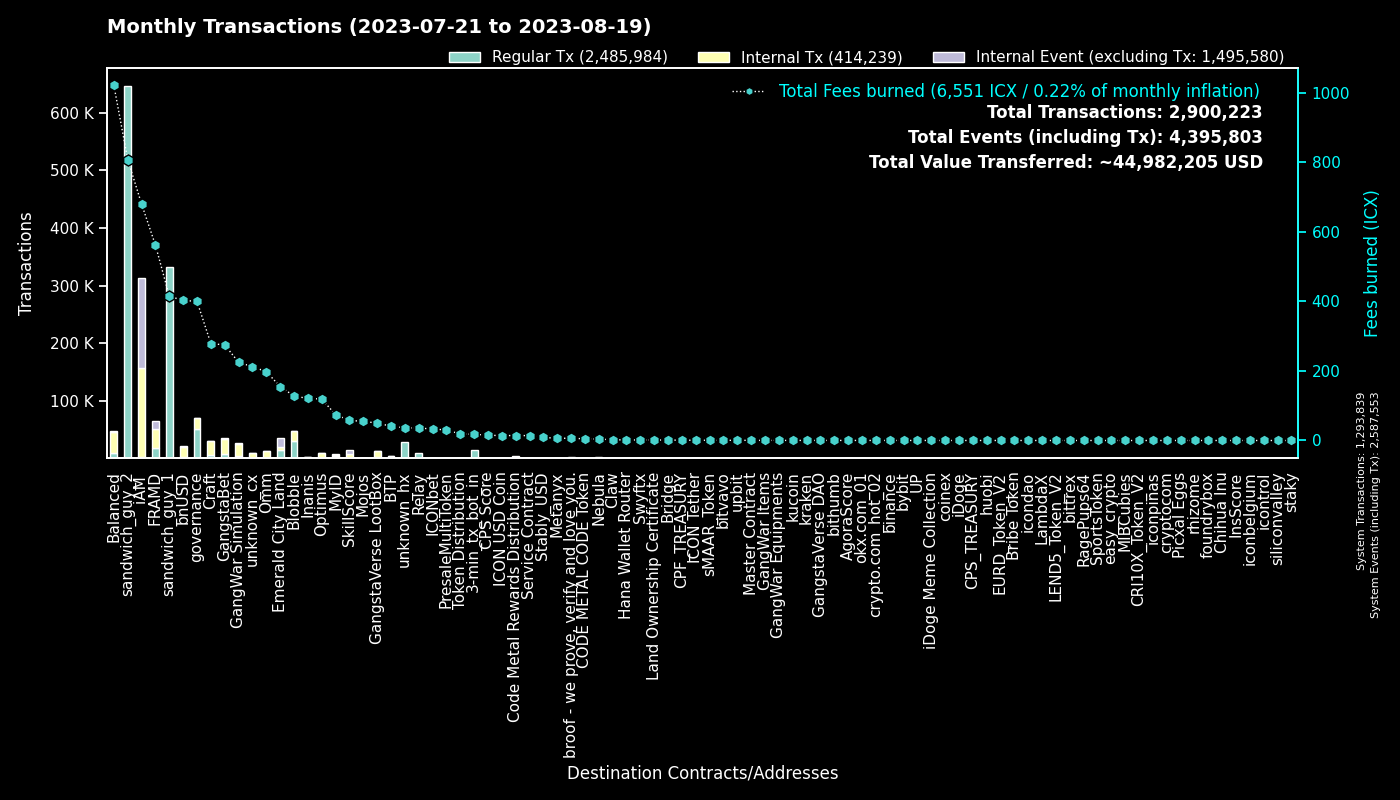

The data file committed next to this chart (first rows):
to, Regular Tx, Fees burned, to_def, Internal Tx, Internal Event (excluding Tx), group
0, 1293683, 0.0, System, 156, 1293714, System
hx515dff2d6210e74b0ad595aa02fe6d2ef042b0…, 646077, 807.6, sandwich_guy_2, 0, 0, sandwich_guy_2
hxc80b59718ee86d01dc5c60de0c38df2a93cf4a…, 331800, 414.8, sandwich_guy_1, 0, 0, sandwich_guy_1
cx00000000000000000000000000000000000000…, 50879, 400, governance, 19379, 8, governance
cx2aa9b28a657e3121b75d3d4fe65e569398645d…, 16385, 376.9, FRAMD Token, 18731, 1161, FRAMD
cxf14dea1cff7ceb29a46e6d04533a08f84441e4…, 15647, 66.54, Blobble Stake Token, 16080, 4, Blobble
cxf2ca3b655a782f39227934d37ff3b77f9b1ebc…, 14999, 61.21, unknown_cx, 0, 0, Blobble
hx11de4e28be4845de3ea392fd8d758655bf766c…, 14399, 18, 3-min_tx_bot_in, 0, 0, 3-min_tx_bot_in
cxca5faa5a71d986a2e84dd7e6f5ff791d29901e…, 8743, 35.9, Relay_4, 0, 0, Relay
cx1125cae5b048ba57c9331e47e0220a3b91287f…, 7718, 111.5, Emerald City Land, 4016, 8567, Emerald City Land
cx4a2d109dac5032b439fdeecd81652ce0f96040…, 6960, 43.56, Emerald City Land, 94, 6982, Emerald City Land
cxe5c2c460364acc5f8c1d5ca925930043d8d9c9…, 5364, 25.22, GangstaBet Crown, 5640, 0, GangstaBet
cx5a0af85407c69945eb318d4ac18e9e84218416…, 4358, 224.8, GangWar Simulation, 19569, 2405, GangWar Simulation
cx9c4698411c6d9a780f605685153431dcda0460…, 2605, 27.27, Auction, 8685, 1, Craft
cx88fd7df7ddff82f7cc735c871dc519838cb235…, 2133, 402.5, bnUSD, 18253, 1037, bnUSD
cxd17316e24ee40f2ef8ed6f3a497311db1b3520…, 2038, 49.85, GangstaVerse LootBox, 9728, 8, GangstaVerse LootBox
cxba62bb61baf8dd8b6a04633fe33806547785a0…, 1992, 62.13, MyID_3, 1945, 0, MyID
cx69bcdf1753472c1444188ec3f5188657e30c83…, 1971, 6.31, broof - we prove, verify and love you., 0, 0, broof - we prove, verify and love you.
cx2609b924e33ef00b648a409245c7ea394c4678…, 1874, 318.7, balanced_sicx, 9473, 189, Balanced
cx10d59e8103ab44635190bd4139dbfd682fa2d0…, 1865, 51.26, balanced_rewards, 2495, 0, Balanced
cx7ecb16e4c143b95e01d05933c17cb986cfe618…, 1796, 151.4, CraftRewards, 11804, 139, Craft
cx28b2ec885b50c8a93da752f2d0467a67127a70…, 1717, 169.9, CROWN, 15304, 1116, GangstaBet
cx66d4d90f5f113eba575bf793570135f9b10cec…, 1423, 99.66, balanced_loans, 4164, 344, Balanced
cx694e8c9f1a05c8c3719f30d46b97697960e428…, 1277, 12.04, MyID_2, 1277, 0, MyID
cx14002628a4599380f391f708843044bc93dce2…, 1265, 679.4, iAM Div, 156090, 156508, iAM
hxb568381d35d3e7a6383200e8a0d30310af20b9…, 1209, 1.511, Swyftx, 0, 0, Swyftx
cx2dc662031f3d62bcdba4f63e9bf827767c8475…, 1145, 57.53, SkillScore, 6708, 7153, SkillScore
cx30f18d26f45d990112a4cd4825c0b79af73aac…, 928, 184.7, Yetis, 14056, 13947, FRAMD
cx2e6d0fc0eca04965d06038c8406093337f085f…, 774, 99.01, Craft, 4412, 125, Craft
cx21e94c08c03daee80c25d8ee3ea22a20786ec2…, 726, 175.2, Balanced Router, 7668, 311, Balanced
cxa0af3165c08318e988cb30993b3048335b94af…, 704, 32.86, balanced_dex, 2174, 0, Balanced
cxf61cd5a45dc9f91c15aa65831a30a90d59a096…, 675, 91.23, balanced_baln, 3864, 424, Balanced
cx28497aef34ec44ad2be9249daddfbe34b54f30…, 673, 11.67, Balanced Bribe, 667, 0, Balanced
cxe971c0a92c58db502e4a224efc6ba311eb1c17…, 548, 115.7, Inanis Treasury, 1205, 123, Inanis
cx203d9cd2a669be67177e997b8948ce2c35caff…, 517, 93.23, balanced_dividends, 5428, 123, Balanced
cx85954d0dae92b63bf5cba03a59ca4ffe687bad…, 506, 3.463, NebulaMultiToken, 697, 0, Nebula
cxaa99a164586883eed0322d62a31946dfa9491f…, 481, 46.58, optimus_rewards, 1379, 60, Optimus
cxcb455f26a2c01c686fa7f30e1e3661642dd53c…, 453, 109.8, omm_lending, 9146, 0, Omm
hxa390d24fdcba68515b492ffc553192802706a1…, 404, 0.505, bitvavo_hot, 0, 0, bitvavo
cx6139a27c15f1653471ffba0b4b88dc15de7e32…, 384, 75.44, gangstabet_token, 4051, 111, GangstaBet
cxe65f3286902be43e00a5013cb1dc300ec8e51f…, 384, 106.7, unknown_cx, 3875, 51, unknown_cx
cx44250a12074799e26fdeee75648ae47e2cc842…, 305, 127.1, balanced_governance, 19, 0, Balanced
cx334db6519871cb2bfd154cec0905ced4ea142d…, 285, 1.092, unknown_cx, 0, 0, unknown_cx
cx7b1843b7ef5368a080ccf59c0a9d1bdec474f9…, 279, 15.3, optimus_dividends, 2949, 0, Optimus
cx1a29259a59f463a67bb2ef84398b30ca56b583…, 279, 58.74, omm_token, 2030, 205, Omm
cx43e2eec79eb76293c298f2b17aec06097be606…, 274, 10.24, balanced_staking, 692, 1, Balanced
cx5b5a03cb525a1845d0af3a872d525b18a810ac…, 267, 28.61, btp-0x38.bsc-BTCB, 1675, 9, BTP
cxd4736a1f685279ad5c26fd77ca92e4d6f47b63…, 234, 0.655, sMAAR_Token, 234, 0, sMAAR_Token
cx5f981afd82275a76bcdbf4ad419c6286b565d0…, 220, 29.62, unknown_cx, 1166, 24, unknown_cx
cx0ff8d1c6b8ce2085d1eb4e8d976cfef2622a14…, 220, 0.9215, Land Ownership Certificate, 219, 0, Land Ownership Certificate
hxbb984f278abd66ae2155edbd91f8c87ce98411…, 206, 0.2575, kucoin, 0, 0, kucoin
hx68646780e14ee9097085f7280ab137c3633b4b…, 193, 0.2412, kraken_hot, 0, 0, kraken
cx9f4ab72f854d3ccdc59aa6f2c3e2215dd62e87…, 167, 15, CPS Score, 265, 18, CPS Score
hx45ad1c2560c69e8b05fa7621a7e9d504cf3e71…, 165, 0.2063, unknown_hx, 0, 0, unknown_hx
cx785d504f44b5d2c8dac04c5a1ecd75f18ee57d…, 165, 12, Finance Token, 445, 14, Optimus
cx384018e03aa8b739472c7a0645b70df97550e2…, 163, 1.762, GangstaBet, 151, 0, GangstaBet
cx841f29ec6ce98b527d49a275e87d427627f1af…, 155, 17.99, OMM Delegation, 1, 1, Omm
hx49b1556654e51f52d59a8222b4737ee7dccc6d…, 145, 0.1812, upbit_cold_02, 0, 0, upbit
hx133323c2e990994816b548a9e7eb080a5eac80…, 139, 0.1738, unknown_hx, 0, 0, unknown_hx
cxae3034235540b924dfcc1b45836c293dcc82bf…, 135, 14.22, ICON USD Coin, 990, 14, ICON USD Coin
... 3,472 more rows
